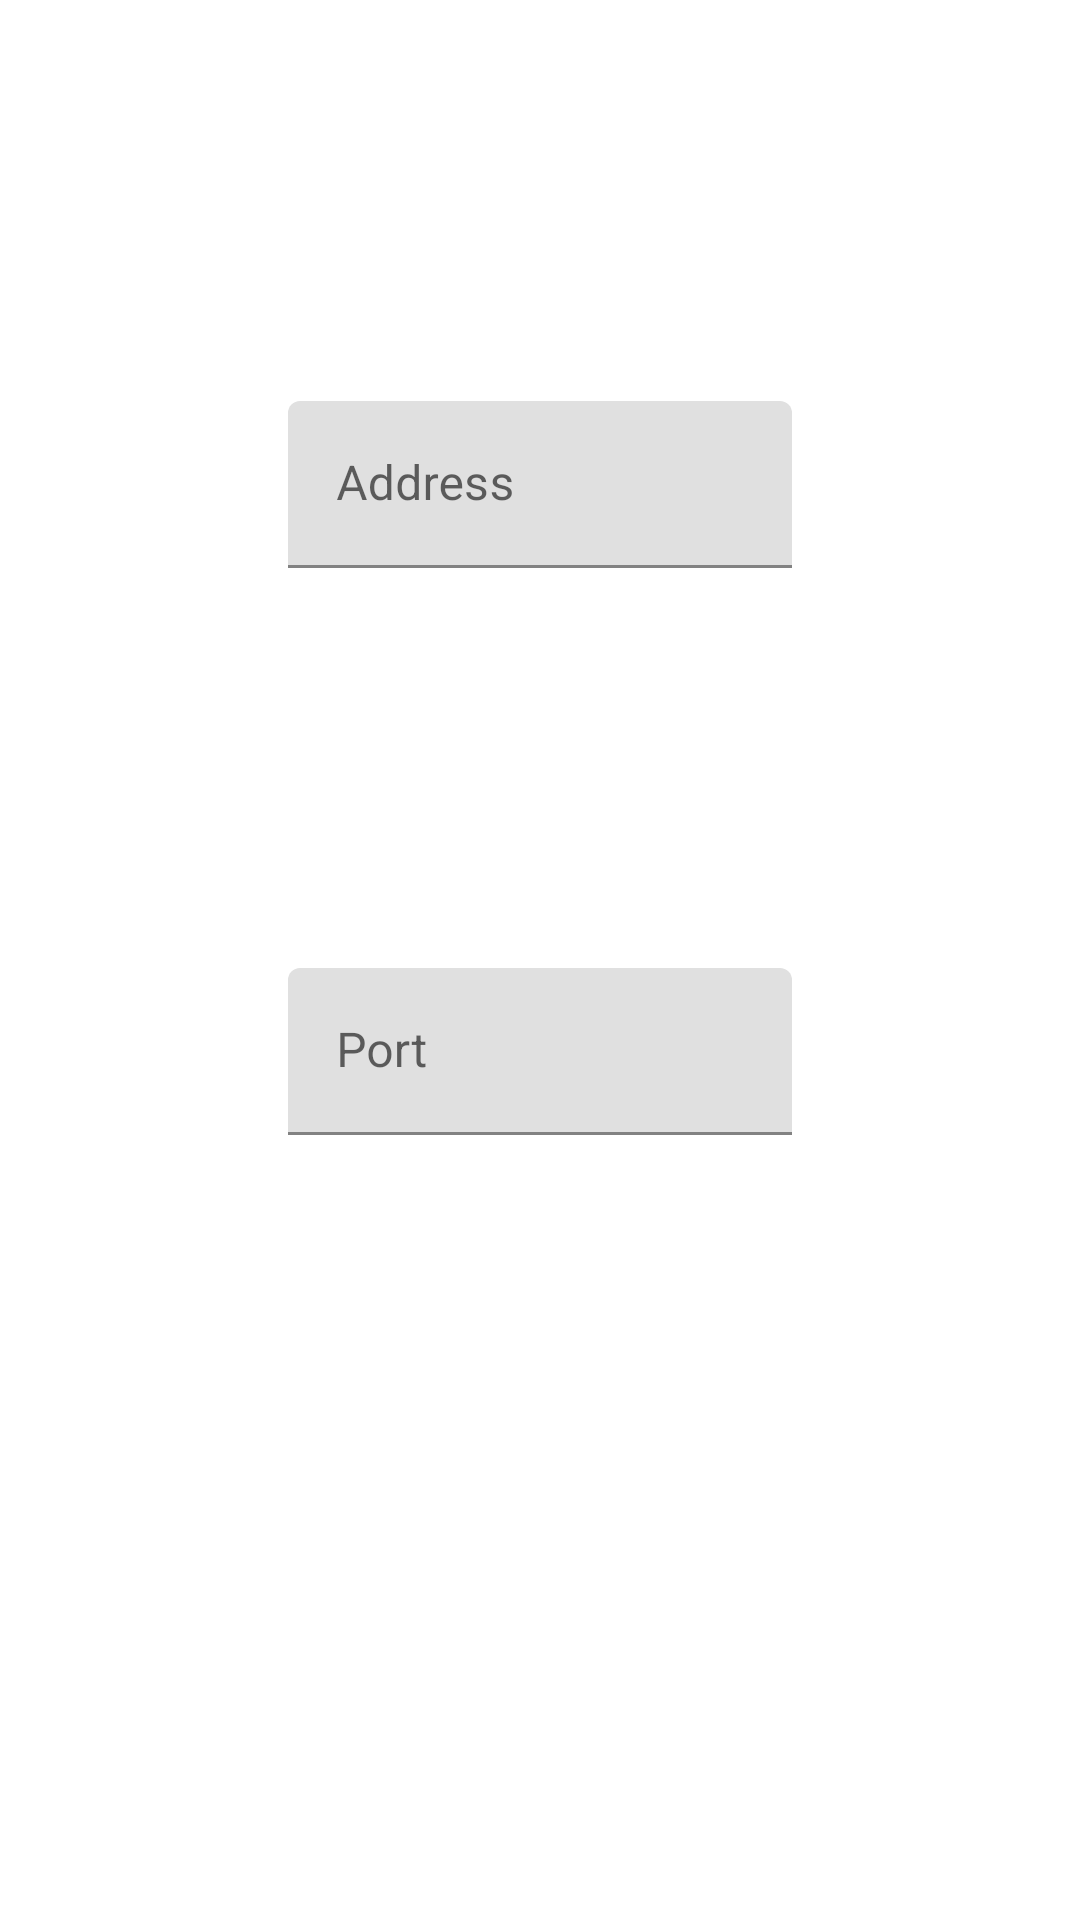

This screen was rendered from an Android layout file. Write that file and the resources it references.
<!-- AndroidManifest.xml: application theme Theme.Forms -->
<!-- res/layout/activity_connection_settings.xml -->
<?xml version="1.0" encoding="utf-8"?>
<androidx.constraintlayout.widget.ConstraintLayout xmlns:android="http://schemas.android.com/apk/res/android"
    xmlns:app="http://schemas.android.com/apk/res-auto"
    xmlns:tools="http://schemas.android.com/tools"
    android:layout_width="match_parent"
    android:layout_height="match_parent"
    tools:context=".ConnectionSettingsActivity">

    <com.google.android.material.textfield.TextInputLayout
        android:id="@+id/textInputLayoutAddress"
        android:layout_width="0dp"
        android:layout_height="wrap_content"
        android:layout_marginStart="96dp"
        android:layout_marginEnd="96dp"
        app:layout_constraintBottom_toTopOf="@id/textInputLayoutPort"
        app:layout_constraintEnd_toEndOf="parent"
        app:layout_constraintStart_toStartOf="parent"
        app:layout_constraintTop_toTopOf="parent">

        <com.google.android.material.textfield.TextInputEditText
            android:id="@+id/editTextIpAddress"
            android:layout_width="match_parent"
            android:layout_height="wrap_content"
            android:hint="Address"
            android:importantForAutofill="no"
            android:inputType="textUri"
            android:selectAllOnFocus="true"
            android:singleLine="true"
            tools:ignore="HardcodedText" />
    </com.google.android.material.textfield.TextInputLayout>

    <com.google.android.material.textfield.TextInputLayout
        android:id="@+id/textInputLayoutPort"
        android:layout_width="0dp"
        android:layout_height="wrap_content"
        android:layout_marginStart="96dp"
        android:layout_marginEnd="96dp"
        android:layout_marginBottom="128dp"
        app:layout_constraintBottom_toBottomOf="parent"
        app:layout_constraintEnd_toEndOf="parent"
        app:layout_constraintStart_toStartOf="parent"
        app:layout_constraintTop_toBottomOf="@id/textInputLayoutAddress">

        <com.google.android.material.textfield.TextInputEditText
            android:id="@+id/editTextPort"
            android:layout_width="match_parent"
            android:layout_height="wrap_content"
            android:hint="Port"
            android:importantForAutofill="no"
            android:inputType="number"
            android:maxLength="5"
            android:selectAllOnFocus="true"
            android:singleLine="true"
            tools:ignore="HardcodedText" />
    </com.google.android.material.textfield.TextInputLayout>

</androidx.constraintlayout.widget.ConstraintLayout>
<!-- resources referenced by this layout -->
<resources>
  <style name="Theme.Forms" parent="Theme.MaterialComponents.DayNight.DarkActionBar">
          
          <item name="colorPrimary">@color/purple_500</item>
          <item name="colorPrimaryVariant">@color/purple_700</item>
          <item name="colorOnPrimary">@color/white</item>
          
          <item name="colorSecondary">@color/teal_200</item>
          <item name="colorSecondaryVariant">@color/teal_700</item>
          <item name="colorOnSecondary">@color/black</item>
          
          <item name="android:statusBarColor" tools:targetApi="l">?attr/colorPrimaryVariant</item>
          
      </style>
  <!-- not gathered from this repository: default colours our renderer supplied (Android Studio template values) -->
  <color name="purple_500">#FF6200EE</color>
  <color name="purple_700">#FF3700B3</color>
  <color name="teal_200">#FF03DAC5</color>
  <color name="teal_700">#FF018786</color>
  <color name="black">#FF000000</color>
  <color name="white">#FFFFFFFF</color>
</resources>
